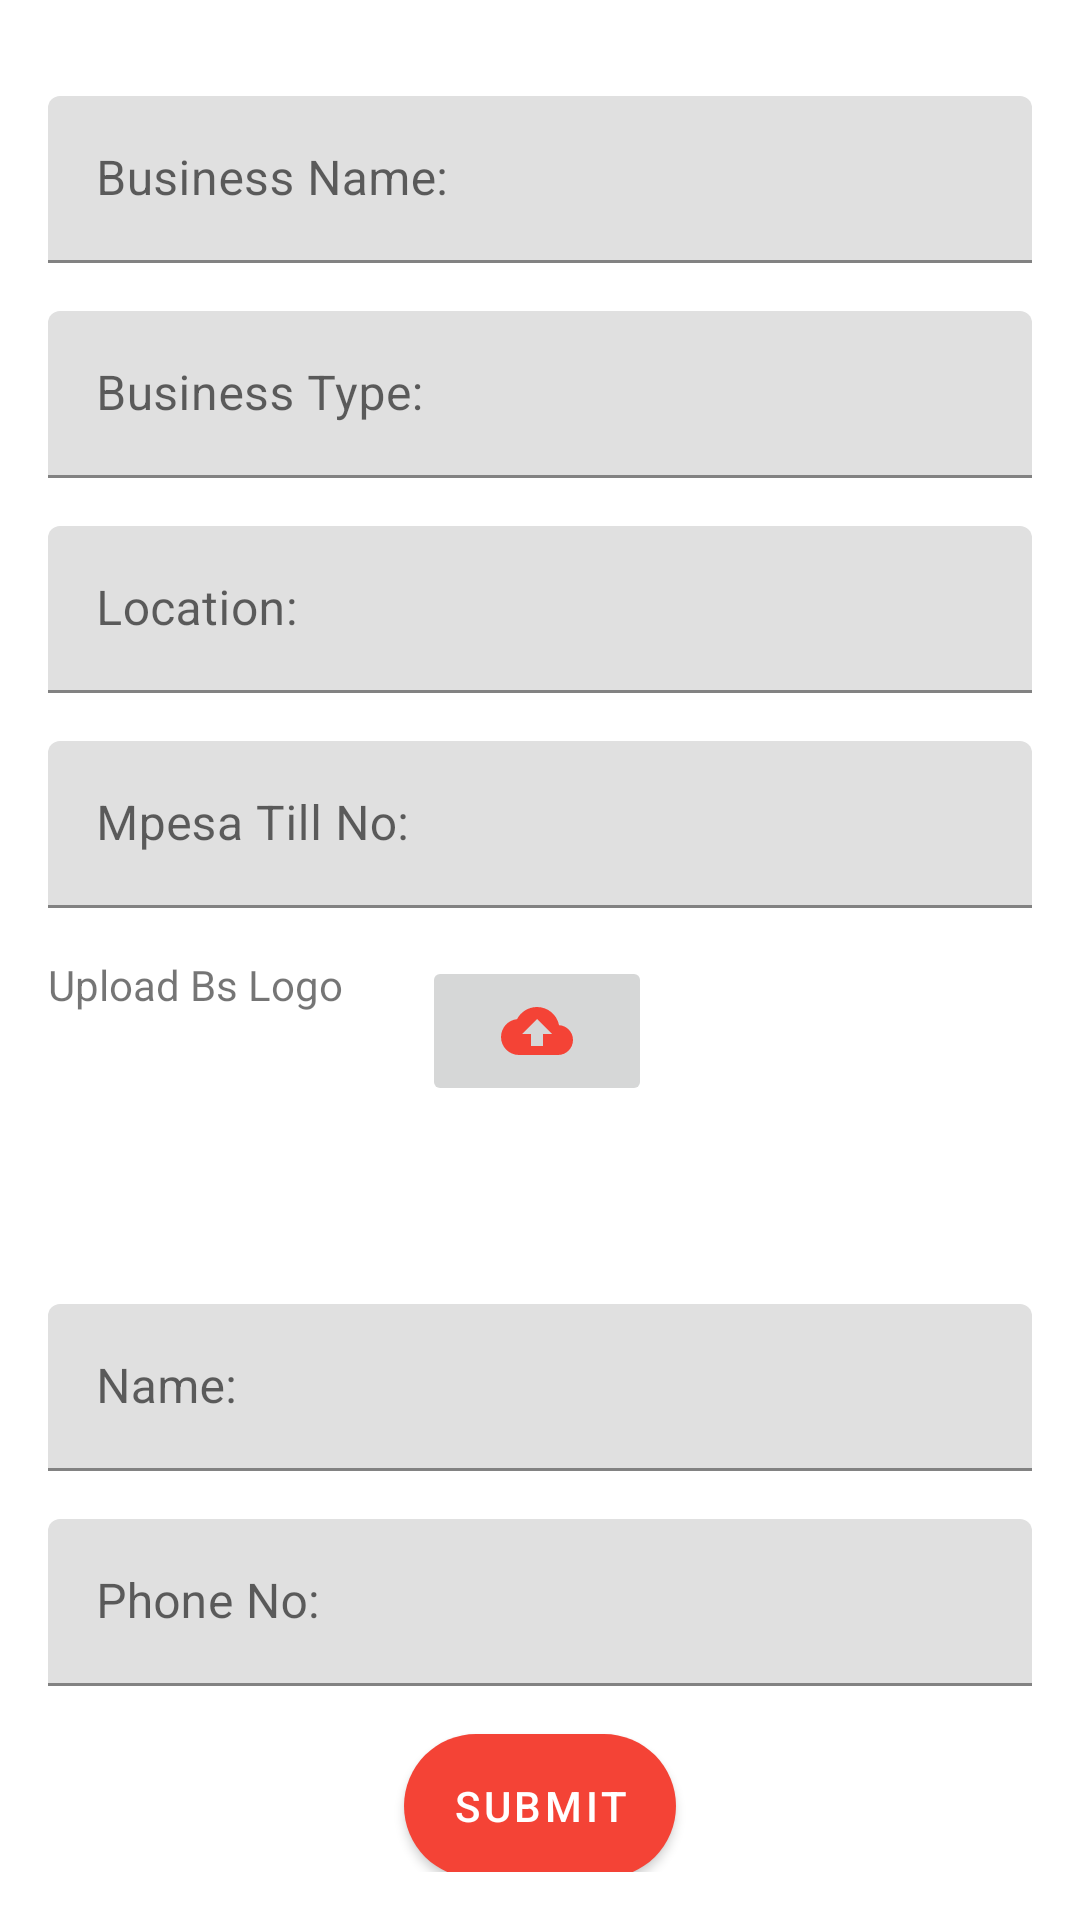

Reconstruct the res/layout file that produces this screen, plus the resources it refers to.
<!-- AndroidManifest.xml: application theme Theme.DeliveryApp -->
<!-- res/layout/activity_register_business.xml -->
<?xml version="1.0" encoding="utf-8"?>
<androidx.constraintlayout.widget.ConstraintLayout
xmlns:android="http://schemas.android.com/apk/res/android"
xmlns:app="http://schemas.android.com/apk/res-auto"
xmlns:tools="http://schemas.android.com/tools"
android:layout_width="match_parent"
android:layout_height="match_parent"
android:padding="16dp"
android:layout_margin="16dp"
tools:context=".activities.RegisterBusiness">

    <com.google.android.material.textfield.TextInputLayout
    android:id="@+id/tilBsName"
    android:layout_width="match_parent"
    android:layout_height="wrap_content"
    android:layout_marginTop="16dp"
    app:layout_constraintEnd_toEndOf="parent"
    app:layout_constraintStart_toStartOf="parent"
    app:layout_constraintTop_toTopOf="parent">
    <com.google.android.material.textfield.TextInputEditText
        android:id="@+id/teBsName"
        android:layout_width="match_parent"
        android:layout_height="wrap_content"
        android:hint="@string/shop_name" />
</com.google.android.material.textfield.TextInputLayout>

    <com.google.android.material.textfield.TextInputLayout
    android:id="@+id/tilBsType"
    android:layout_width="match_parent"
    android:layout_height="wrap_content"
    android:layout_marginTop="16dp"
    app:layout_constraintEnd_toEndOf="parent"
    app:layout_constraintStart_toStartOf="parent"
    app:layout_constraintTop_toBottomOf="@id/tilBsName"
    >

    <com.google.android.material.textfield.TextInputEditText
        android:id="@+id/tetBsType"
        android:layout_width="match_parent"
        android:layout_height="wrap_content"
        android:hint="@string/business_type" />

</com.google.android.material.textfield.TextInputLayout>

    <com.google.android.material.textfield.TextInputLayout
    android:id="@+id/tilBsLocation"
    android:layout_width="match_parent"
    android:layout_height="wrap_content"
    android:layout_marginTop="16dp"
    app:layout_constraintEnd_toEndOf="parent"
    app:layout_constraintStart_toStartOf="parent"
    app:layout_constraintTop_toBottomOf="@id/tilBsType"
    >

    <com.google.android.material.textfield.TextInputEditText
        android:id="@+id/tetBsLocation"
        android:layout_width="match_parent"
        android:layout_height="wrap_content"
        android:hint="@string/shop_location" />

</com.google.android.material.textfield.TextInputLayout>

    <com.google.android.material.textfield.TextInputLayout
    android:id="@+id/tilBsTill"
    android:layout_width="match_parent"
    android:layout_height="wrap_content"
    android:layout_marginTop="16dp"
    app:layout_constraintEnd_toEndOf="parent"
    app:layout_constraintStart_toStartOf="parent"
    app:layout_constraintTop_toBottomOf="@id/tilBsLocation"
    >

    <com.google.android.material.textfield.TextInputEditText
        android:id="@+id/tetBsTill"
        android:layout_width="match_parent"
        android:layout_height="wrap_content"
        android:inputType="numberDecimal"
        android:hint="@string/mpesa_till_no" />

</com.google.android.material.textfield.TextInputLayout>

    <LinearLayout
        android:id="@+id/llBsLogo"
        android:layout_width="match_parent"
        android:layout_height="wrap_content"
        android:orientation="horizontal"
        android:layout_marginTop="16dp"
        app:layout_constraintEnd_toEndOf="parent"
        app:layout_constraintStart_toStartOf="parent"
        app:layout_constraintTop_toBottomOf="@id/tilBsTill">

        <TextView
            android:id="@+id/textView8"
            android:layout_width="wrap_content"
            android:layout_height="wrap_content"
            android:layout_weight="1"
            android:text="Upload Bs Logo" />

        <androidx.appcompat.widget.AppCompatImageButton
            android:id="@+id/ivUploadLogo"
            android:layout_width="50dp"
            android:layout_height="50dp"
            android:layout_weight="1"
            android:src="@drawable/ic_cloud_upload"/>

        <ImageView
            android:id="@+id/ivDisplayLogo"
            android:layout_width="100dp"
            android:layout_height="100dp"
            android:layout_weight="1"
            />
    </LinearLayout>

    <com.google.android.material.textfield.TextInputLayout
        android:id="@+id/tilBsOwner"
        android:layout_width="match_parent"
        android:layout_height="wrap_content"
        android:layout_marginTop="16dp"
        app:layout_constraintEnd_toEndOf="parent"
        app:layout_constraintStart_toStartOf="parent"
        app:layout_constraintTop_toBottomOf="@id/llBsLogo">

        <com.google.android.material.textfield.TextInputEditText
            android:id="@+id/tetBsOwner"
            android:layout_width="match_parent"
            android:layout_height="wrap_content"
            android:hint="@string/name"
            android:inputType="text" />

    </com.google.android.material.textfield.TextInputLayout>

    <com.google.android.material.textfield.TextInputLayout
        android:id="@+id/tilBsContact"
        android:layout_width="match_parent"
        android:layout_height="wrap_content"
        android:layout_marginTop="16dp"
        app:layout_constraintEnd_toEndOf="parent"
        app:layout_constraintStart_toStartOf="parent"
        app:layout_constraintTop_toBottomOf="@id/tilBsOwner">

        <com.google.android.material.textfield.TextInputEditText
            android:id="@+id/tetBsContact"
            android:layout_width="match_parent"
            android:layout_height="wrap_content"
            android:hint="@string/phone"
            android:inputType="number" />

    </com.google.android.material.textfield.TextInputLayout>

    <Button
    android:id="@+id/btSubmit"
    android:layout_width="wrap_content"
    android:layout_height="wrap_content"
    android:layout_marginTop="16dp"
    android:text="@string/submit"
    android:background="@drawable/button_style"
    app:layout_constraintEnd_toEndOf="parent"
    app:layout_constraintStart_toStartOf="parent"
    app:layout_constraintTop_toBottomOf="@+id/tilBsContact" />
    <Button
        android:id="@+id/btUpdate"
        android:layout_width="wrap_content"
        android:layout_height="wrap_content"
        android:layout_marginTop="16dp"
        android:visibility="invisible"
        android:text="@string/update"
        android:background="@drawable/button_style"
        app:layout_constraintEnd_toEndOf="parent"
        app:layout_constraintStart_toStartOf="parent"
        app:layout_constraintTop_toBottomOf="@+id/tilBsContact" />


</androidx.constraintlayout.widget.ConstraintLayout>
<!-- resources referenced by this layout -->
<resources>
  <!-- drawable button_style (drawable) -->
  <?xml version="1.0" encoding="utf-8"?>
  <selector xmlns:android="http://schemas.android.com/apk/res/android">
  <item>
      <shape android:shape="rectangle">
  <solid android:color="@color/color_primary"/>
          <corners android:radius="50dp"/>
      </shape>
  </item>
  </selector>
  <!-- drawable ic_cloud_upload (drawable) -->
  <vector android:height="24dp" android:tint="#F44336"
      android:viewportHeight="24" android:viewportWidth="24"
      android:width="24dp" xmlns:android="http://schemas.android.com/apk/res/android">
      <path android:fillColor="@android:color/white" android:pathData="M19.35,10.04C18.67,6.59 15.64,4 12,4 9.11,4 6.6,5.64 5.35,8.04 2.34,8.36 0,10.91 0,14c0,3.31 2.69,6 6,6h13c2.76,0 5,-2.24 5,-5 0,-2.64 -2.05,-4.78 -4.65,-4.96zM14,13v4h-4v-4H7l5,-5 5,5h-3z"/>
  </vector>
  <string name="business_type">Business Type:</string>
  <string name="mpesa_till_no">Mpesa Till No:</string>
  <string name="name">Name:</string>
  <string name="phone">Phone No:</string>
  <string name="shop_location">Location:</string>
  <string name="shop_name">Business Name:</string>
  <string name="submit">Submit</string>
  <string name="update">Update</string>
  <style name="Theme.DeliveryApp" parent="Theme.MaterialComponents.DayNight.NoActionBar">
          
          <item name="colorPrimary">@color/color_primary</item>
          <item name="colorPrimaryVariant">@color/color_primary_variant</item>
          <item name="colorOnPrimary">@color/white</item>
          
          <item name="colorSecondary">@color/color_accent</item>
          <item name="colorSecondaryVariant">@color/color_accent_variant</item>
          <item name="colorOnSecondary">@color/black</item>
          
          <item name="android:statusBarColor" tools:targetApi="l">?attr/colorPrimaryVariant</item>
          
      </style>
  <color name="color_primary">#f44336</color>
  <color name="color_primary_variant">#f44336</color>
  <color name="white">#FFFFFFFF</color>
  <color name="color_accent">#f44336</color>
  <color name="color_accent_variant">#EEFC57</color>
  <color name="black">#FF000000</color>
</resources>
